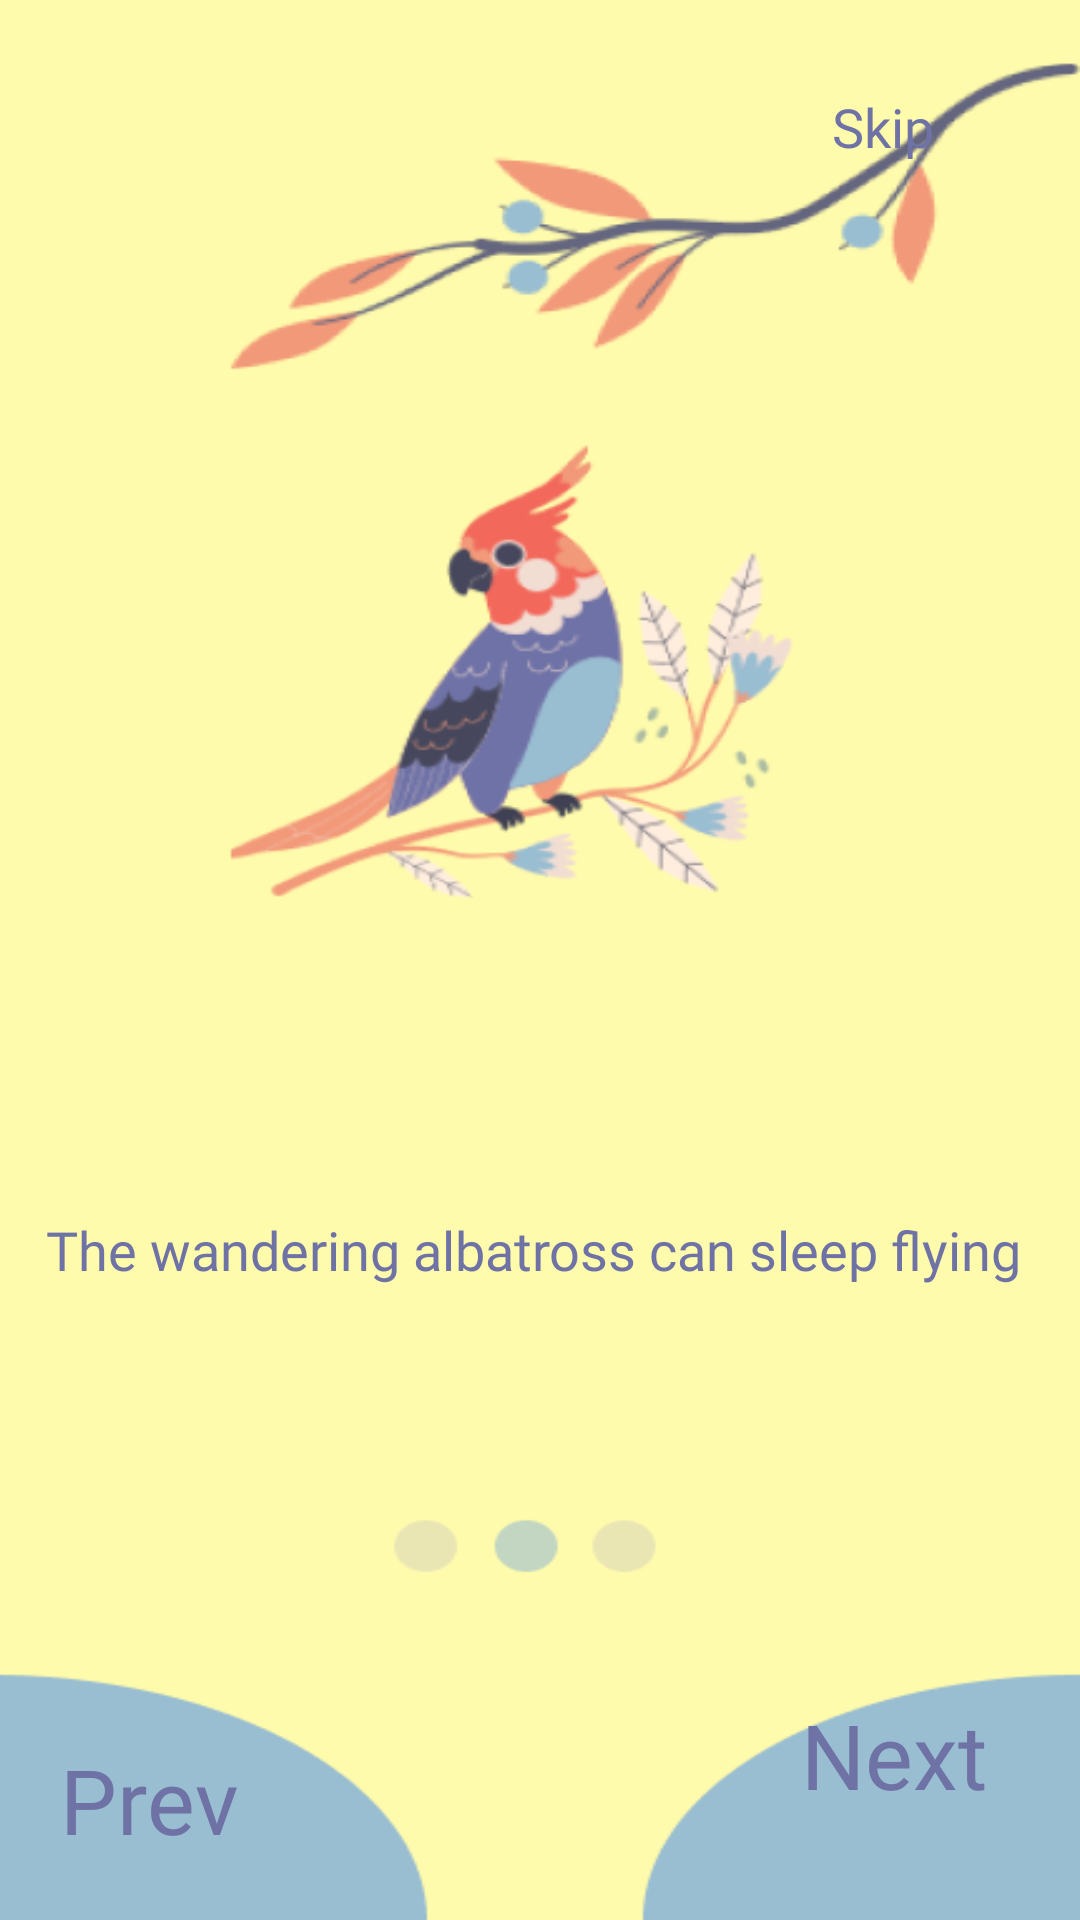

Layout XML and referenced resources for this Android screen:
<!-- AndroidManifest.xml: application theme Theme.MLSeriesDemonstrator -->
<!-- res/layout/activity_splash2.xml -->
<?xml version="1.0" encoding="utf-8"?>
<androidx.constraintlayout.widget.ConstraintLayout xmlns:android="http://schemas.android.com/apk/res/android"
    xmlns:app="http://schemas.android.com/apk/res-auto"
    xmlns:tools="http://schemas.android.com/tools"
    android:layout_width="match_parent"
    android:layout_height="match_parent"
    android:background="@drawable/splash2"
    tools:context=".splash2">

    <TextView
        android:id="@+id/next2"
        android:layout_width="77dp"
        android:layout_height="54dp"
        android:layout_marginEnd="16dp"
        android:layout_marginBottom="20dp"
        android:fontFamily="@font/baloo"
        android:text="Next"
        android:textColor="#6F72A5"
        android:textSize="30sp"
        app:layout_constraintBottom_toBottomOf="parent"
        app:layout_constraintEnd_toEndOf="parent"
        app:layout_constraintTop_toBottomOf="@+id/textView9"
        app:layout_constraintVertical_bias="0.99" />

    <TextView
        android:id="@+id/prev2"
        android:layout_width="wrap_content"
        android:layout_height="wrap_content"
        android:layout_marginStart="20dp"
        android:layout_marginBottom="20dp"
        android:fontFamily="@font/baloo"
        android:text="Prev"
        android:textColor="#6F72A5"
        android:textSize="30sp"
        app:layout_constraintBottom_toBottomOf="parent"
        app:layout_constraintStart_toStartOf="parent"
        app:layout_constraintTop_toBottomOf="@+id/textView9"
        app:layout_constraintVertical_bias="1.0" />

    <TextView
        android:id="@+id/skip2"
        android:layout_width="wrap_content"
        android:layout_height="wrap_content"
        android:layout_marginStart="100dp"
        android:layout_marginTop="30dp"
        android:layout_marginEnd="30dp"
        android:fontFamily="@font/baloo"
        android:text="Skip"
        android:textColor="#6F72A4"
        android:textSize="18sp"
        app:layout_constraintEnd_toEndOf="parent"
        app:layout_constraintHorizontal_bias="0.904"
        app:layout_constraintStart_toStartOf="parent"
        app:layout_constraintTop_toTopOf="parent" />

    <TextView
        android:id="@+id/textView9"
        android:layout_width="wrap_content"
        android:layout_height="wrap_content"
        android:layout_marginStart="50dp"
        android:layout_marginTop="350dp"
        android:layout_marginEnd="50dp"
        android:fontFamily="@font/baloo"
        android:text="The wandering albatross can sleep flying "
        android:textColor="#6F72A4"
        android:textSize="18sp"
        app:layout_constraintEnd_toEndOf="parent"
        app:layout_constraintStart_toStartOf="parent"
        app:layout_constraintTop_toBottomOf="@+id/skip2" />

</androidx.constraintlayout.widget.ConstraintLayout>
<!-- resources referenced by this layout -->
<resources>
  <!-- drawable splash2: png bitmap (drawable, 52290 bytes) -->
  <style name="Theme.MLSeriesDemonstrator" parent="Theme.AppCompat.DayNight.NoActionBar">
          
          <item name="colorPrimary">@color/purple_500</item>
          <item name="colorPrimaryVariant">@color/purple_700</item>
          <item name="colorOnPrimary">@color/white</item>
          
          <item name="colorSecondary">@color/teal_200</item>
          <item name="colorSecondaryVariant">@color/teal_700</item>
          <item name="colorOnSecondary">@color/black</item>
          
          <item name="android:statusBarColor" tools:targetApi="l">?attr/colorPrimaryVariant</item>
          
      </style>
  <!-- not gathered from this repository: default colours our renderer supplied (Android Studio template values) -->
  <color name="purple_500">#FF6200EE</color>
  <color name="purple_700">#FF3700B3</color>
  <color name="teal_200">#FF03DAC5</color>
  <color name="teal_700">#FF018786</color>
  <color name="black">#FF000000</color>
  <color name="white">#FFFFFFFF</color>
</resources>
